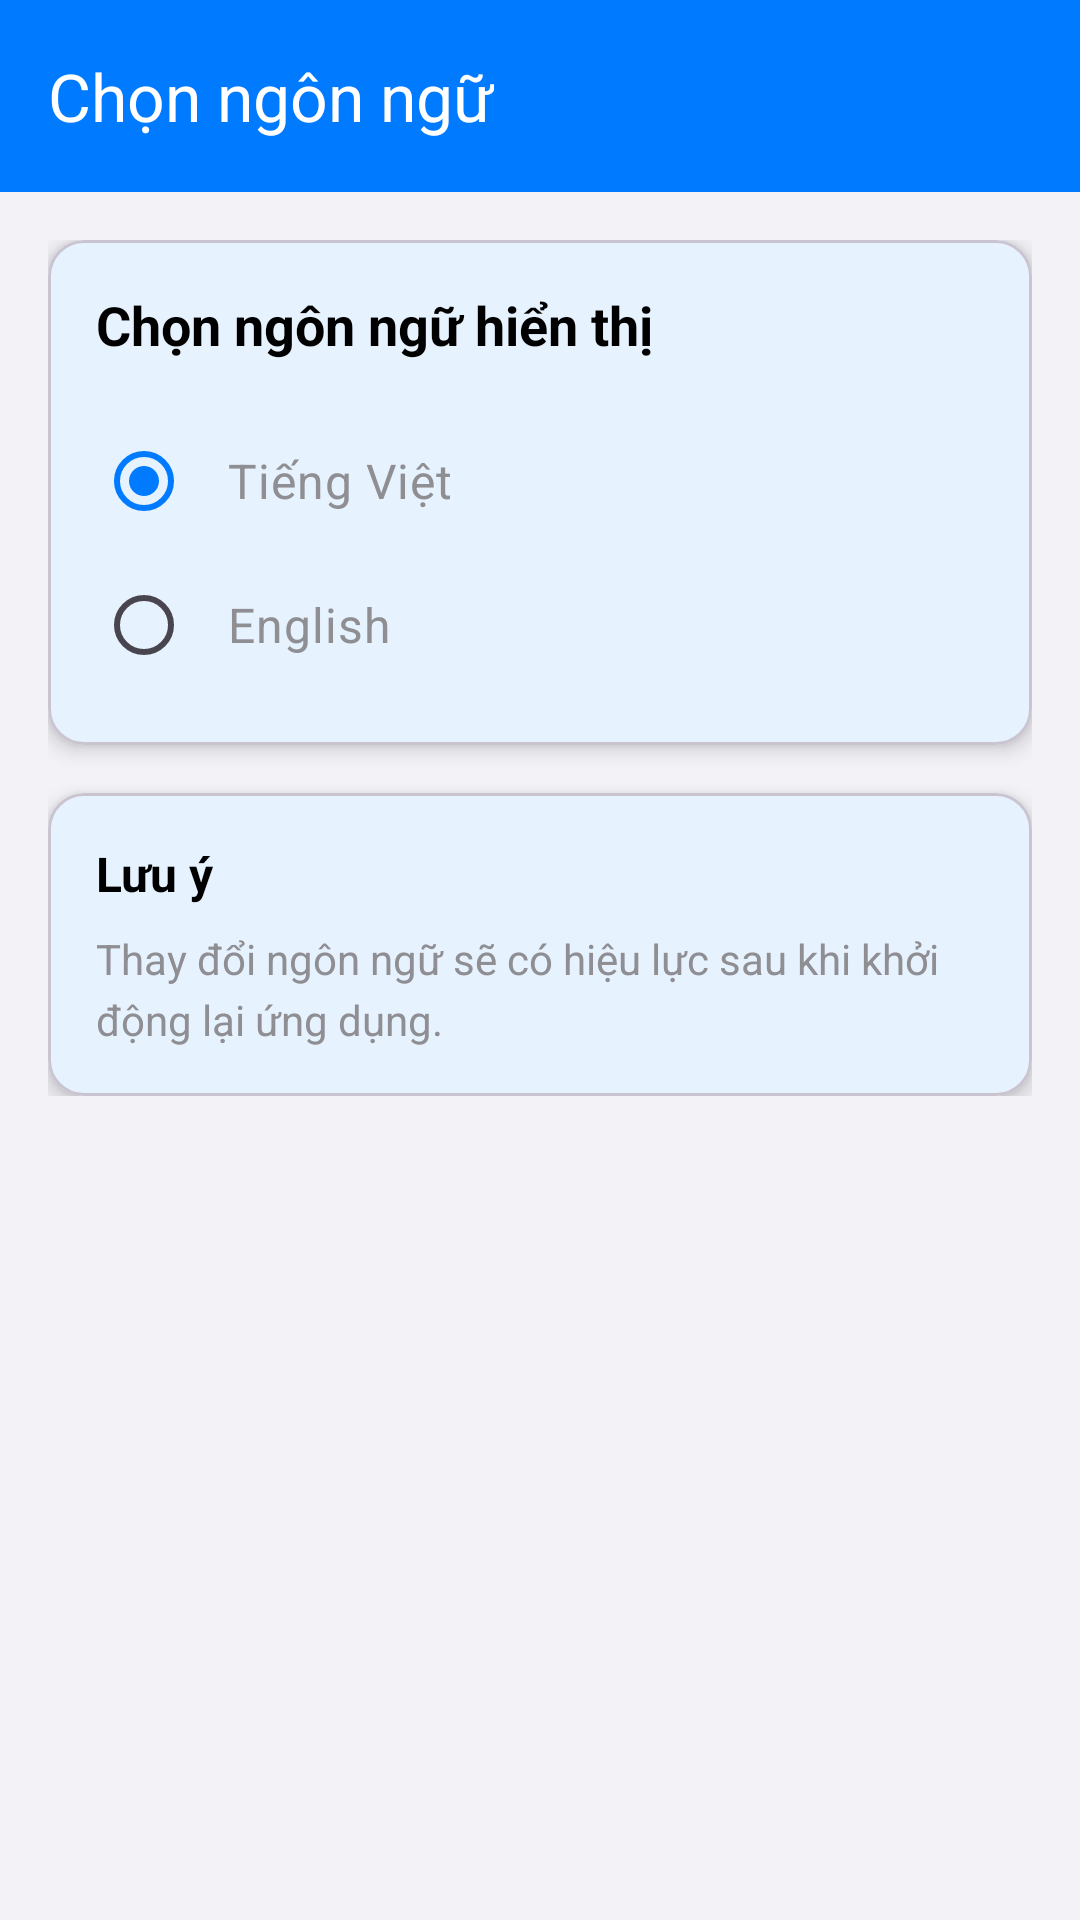

Here is an Android app screen rendered from its layout file. Give the layout XML and the strings, colors and styles it references.
<!-- AndroidManifest.xml: application theme Theme.App -->
<!-- res/layout/activity_language.xml -->
<?xml version="1.0" encoding="utf-8"?>
<androidx.coordinatorlayout.widget.CoordinatorLayout xmlns:android="http://schemas.android.com/apk/res/android"
    xmlns:app="http://schemas.android.com/apk/res-auto"
    xmlns:tools="http://schemas.android.com/tools"
    android:layout_width="match_parent"
    android:layout_height="match_parent"
    android:background="@color/background_color"
    tools:context=".LanguageActivity">

    <com.google.android.material.appbar.AppBarLayout
        android:layout_width="match_parent"
        android:layout_height="wrap_content"
        android:theme="@style/ThemeOverlay.AppCompat.Dark.ActionBar">

        <androidx.appcompat.widget.Toolbar
            android:id="@+id/toolbar"
            android:layout_width="match_parent"
            android:layout_height="?attr/actionBarSize"
            android:background="?attr/colorPrimary"
            app:popupTheme="@style/ThemeOverlay.AppCompat.Light"
            app:title="Chọn ngôn ngữ" />

    </com.google.android.material.appbar.AppBarLayout>

    <androidx.core.widget.NestedScrollView
        android:layout_width="match_parent"
        android:layout_height="match_parent"
        app:layout_behavior="@string/appbar_scrolling_view_behavior">

        <LinearLayout
            android:layout_width="match_parent"
            android:layout_height="wrap_content"
            android:orientation="vertical"
            android:padding="16dp">

            
            <com.google.android.material.card.MaterialCardView
                android:layout_width="match_parent"
                android:layout_height="wrap_content"
                app:cardCornerRadius="12dp"
                app:cardElevation="4dp">

                <LinearLayout
                    android:layout_width="match_parent"
                    android:layout_height="wrap_content"
                    android:orientation="vertical"
                    android:padding="16dp">

                    <TextView
                        android:layout_width="match_parent"
                        android:layout_height="wrap_content"
                        android:text="Chọn ngôn ngữ hiển thị"
                        android:textColor="@color/text_primary"
                        android:textSize="18sp"
                        android:textStyle="bold"
                        android:layout_marginBottom="16dp" />

                    <RadioGroup
                        android:id="@+id/radio_group_language"
                        android:layout_width="match_parent"
                        android:layout_height="wrap_content"
                        android:orientation="vertical">

                        <RadioButton
                            android:id="@+id/radio_vietnamese"
                            android:layout_width="match_parent"
                            android:layout_height="wrap_content"
                            android:text="Tiếng Việt"
                            android:textColor="@color/text_secondary"
                            android:textSize="16sp"
                            android:padding="12dp"
                            android:checked="true" />

                        <RadioButton
                            android:id="@+id/radio_english"
                            android:layout_width="match_parent"
                            android:layout_height="wrap_content"
                            android:text="English"
                            android:textColor="@color/text_secondary"
                            android:textSize="16sp"
                            android:padding="12dp" />

                    </RadioGroup>

                </LinearLayout>

            </com.google.android.material.card.MaterialCardView>

            
            <com.google.android.material.card.MaterialCardView
                android:layout_width="match_parent"
                android:layout_height="wrap_content"
                android:layout_marginTop="16dp"
                app:cardCornerRadius="12dp"
                app:cardElevation="4dp">

                <LinearLayout
                    android:layout_width="match_parent"
                    android:layout_height="wrap_content"
                    android:orientation="vertical"
                    android:padding="16dp">

                    <TextView
                        android:layout_width="match_parent"
                        android:layout_height="wrap_content"
                        android:text="Lưu ý"
                        android:textColor="@color/text_primary"
                        android:textSize="16sp"
                        android:textStyle="bold"
                        android:layout_marginBottom="8dp" />

                    <TextView
                        android:layout_width="match_parent"
                        android:layout_height="wrap_content"
                        android:text="Thay đổi ngôn ngữ sẽ có hiệu lực sau khi khởi động lại ứng dụng."
                        android:textColor="@color/text_secondary"
                        android:textSize="14sp"
                        android:lineSpacingExtra="4dp" />

                </LinearLayout>

            </com.google.android.material.card.MaterialCardView>

        </LinearLayout>

    </androidx.core.widget.NestedScrollView>

</androidx.coordinatorlayout.widget.CoordinatorLayout>
<!-- resources referenced by this layout -->
<resources>
  <color name="background_color">@color/background_light</color>
  <color name="text_primary">@color/text_primary_light</color>
  <color name="text_secondary">@color/text_secondary_light</color>
  <style name="Theme.App" parent="Base.Theme.App" />
  <color name="background_light">#F2F2F7</color>
  <color name="text_primary_light">#000000</color>
  <color name="text_secondary_light">#8E8E93</color>
  <style name="Base.Theme.App" parent="Theme.Material3.DayNight.NoActionBar">
          
          <item name="colorPrimary">@color/primary_blue</item>
          <item name="colorPrimaryVariant">@color/primary_blue_dark</item>
          <item name="colorOnPrimary">@color/white</item>
          
          
          <item name="android:colorBackground">@color/background_light</item>
          <item name="colorSurface">@color/card_background_light</item>
          <item name="colorOnSurface">@color/text_primary_light</item>
          
          
          <item name="android:statusBarColor">@android:color/transparent</item>
          <item name="android:windowLightStatusBar">true</item>
          
          
          <item name="android:windowTranslucentStatus">false</item>
          <item name="android:windowDrawsSystemBarBackgrounds">true</item>
      </style>
  <color name="primary_blue">#007AFF</color>
  <color name="primary_blue_dark">#0056CC</color>
  <color name="white">#FFFFFFFF</color>
  <color name="card_background_light">#FFFFFF</color>
</resources>
